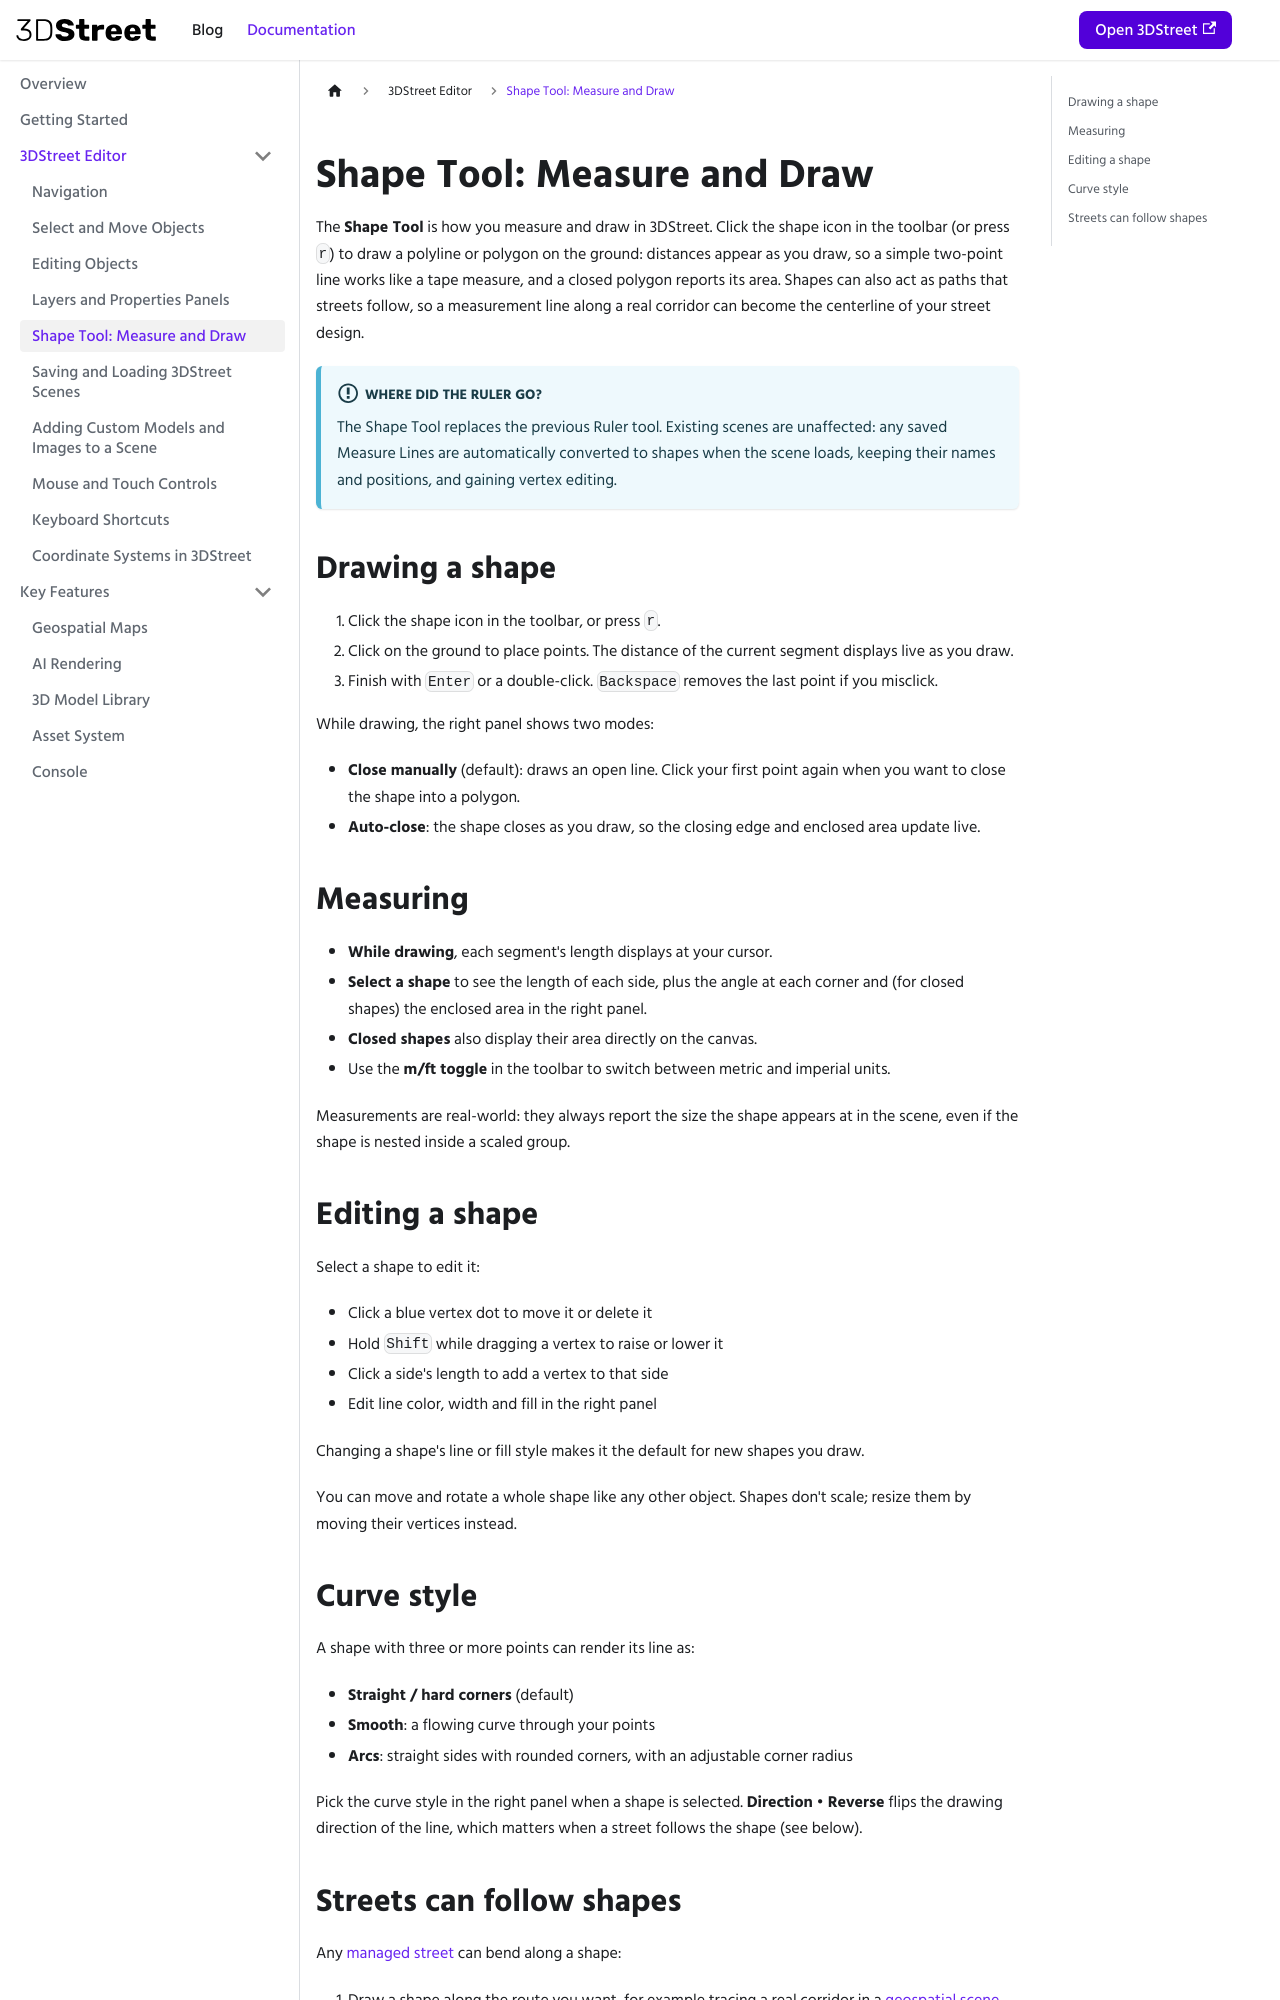

repository: 3DStreet/3dstreet-docs · page: docs/3dstreet-editor/shape-tool/index.html · generator: docusaurus

---
sidebar_label: 'Shape Tool: Measure and Draw'
sidebar_position: 4.5
---

# Shape Tool: Measure and Draw

The **Shape Tool** is how you measure and draw in 3DStreet. Click the shape icon in the toolbar (or press `r`) to draw a polyline or polygon on the ground: distances appear as you draw, so a simple two-point line works like a tape measure, and a closed polygon reports its area. Shapes can also act as paths that streets follow, so a measurement line along a real corridor can become the centerline of your street design.

:::info Where did the Ruler go?
The Shape Tool replaces the previous Ruler tool. Existing scenes are unaffected: any saved Measure Lines are automatically converted to shapes when the scene loads, keeping their names and positions, and gaining vertex editing.
:::

## Drawing a shape

1. Click the shape icon in the toolbar, or press `r`.
2. Click on the ground to place points. The distance of the current segment displays live as you draw.
3. Finish with `Enter` or a double-click. `Backspace` removes the last point if you misclick.

While drawing, the right panel shows two modes:

- **Close manually** (default): draws an open line. Click your first point again when you want to close the shape into a polygon.
- **Auto-close**: the shape closes as you draw, so the closing edge and enclosed area update live.

## Measuring

- **While drawing**, each segment's length displays at your cursor.
- **Select a shape** to see the length of each side, plus the angle at each corner and (for closed shapes) the enclosed area in the right panel.
- **Closed shapes** also display their area directly on the canvas.
- Use the **m/ft toggle** in the toolbar to switch between metric and imperial units.

Measurements are real-world: they always report the size the shape appears at in the scene, even if the shape is nested inside a scaled group.

## Editing a shape

Select a shape to edit it:

- Click a blue vertex dot to move it or delete it
- Hold `Shift` while dragging a vertex to raise or lower it
- Click a side's length to add a vertex to that side
- Edit line color, width and fill in the right panel

Changing a shape's line or fill style makes it the default for new shapes you draw.

You can move and rotate a whole shape like any other object. Shapes don't scale; resize them by moving their vertices instead.
